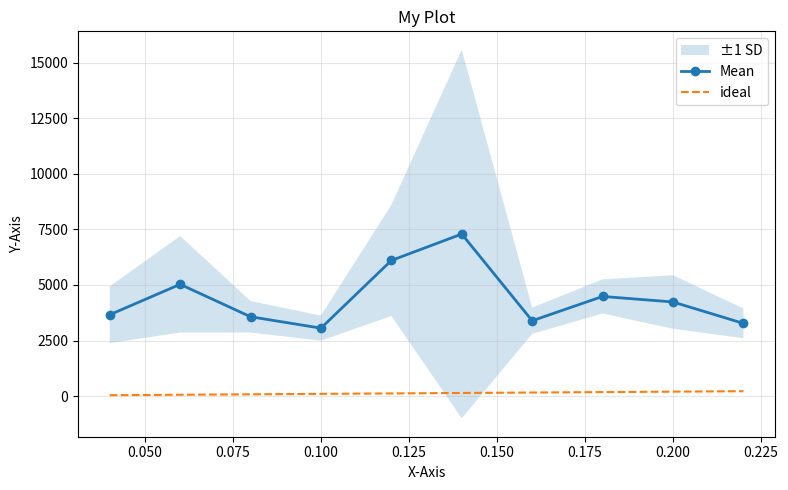

Reproduce this figure in Python.
import matplotlib.pyplot as plt
import numpy as np
from pathlib import Path

def plot_probabilities(probabilities: np.ndarray, x_labels: np.ndarray, xlabel: str = "matching k-mers",
                           ylabel: str = "Probability", title: str = "Probability matching k-mers"):
    """
    Plots a bar chart for a given array of probabilities with custom x-axis labels.

    Parameters:
    - probabilities: np.ndarray of values between 0 and 1
    - x_labels: np.ndarray or list, labels for each bar
    - xlabel: str, label for the x-axis
    - ylabel: str, label for the y-axis
    - title: str, title for the plot
    """

    # Create a figure
    plt.figure(figsize=(8, 5))

    # Plot bar chart
    plt.bar(x_labels, probabilities, color='skyblue', edgecolor='black')

    # Labels and title
    plt.xlabel(xlabel)
    plt.ylabel(ylabel)
    plt.title(title)
    plt.ylim(0, 1)  # since we are plotting probabilities
    plt.grid(axis='y')
    #plt.grid(axis='x')

    # Show the plot
    #plt.show()

def plot_contour_shared_vs_matched(shared_counts, true_matches, probabilities,
                                   xlabel='Number of Shared Elements',
                                   ylabel='Number of True Matches',
                                   title='Match Probability Contour Diagram'):
    """
    Plots a contour diagram for match probabilities.

    Parameters:
    - shared_counts: 2D numpy array (x-values)
    - true_matches: 2D numpy array (y-values)
    - probabilities: 2D numpy array (z-values for contour)
    - xlabel: label for the x-axis
    - ylabel: label for the y-axis
    - title: plot title
    """
    plt.figure(figsize=(8, 6))
    levels = np.linspace(0, 0.25, 100)
    contour = plt.contourf(shared_counts, true_matches, probabilities, levels=levels, cmap='YlGnBu', extend='max')
    cbar = plt.colorbar(contour)
    cbar.set_label('Match Probability')

    plt.xlabel(xlabel)
    plt.ylabel(ylabel)
    plt.title(title)
    plt.grid(True)
    plt.tight_layout()
    #plt.show()

def plot_runtime_vs_references(references, runtimes, save_path = None):
    """
    Erstellt ein Diagramm zur Darstellung der Laufzeit in Abhängigkeit der Referenzanzahl
    und fügt eine Regressionslinie hinzu.

    :param references: Liste mit Referenzanzahlen (x-Achse)
    :param runtimes: Liste mit Laufzeiten (y-Achse)
    """

    # Überprüfen, ob die Länge der Listen übereinstimmt
    if len(references) != len(runtimes):
        raise ValueError("Die Länge der Referenzanzahlen und Laufzeiten muss gleich sein.")

    # Regressionsberechnung
    coeffs = np.polyfit(references, runtimes, deg=1)
    poly = np.poly1d(coeffs)

    # Erzeugen von x-Werten für die Regressionslinie
    x_line = np.linspace(min(references), max(references), 100)
    y_line = poly(x_line)

    # Plot
    plt.figure(figsize=(8, 5))
    plt.scatter(references, runtimes, color='blue', label='Datapoints')
    plt.plot(x_line, y_line, color='red', linestyle='--', label='Regression line')
    plt.xlabel('Number of References')
    plt.ylabel('Create Look Up (s)')
    plt.title('Create Look Up (s) vs. Number of References')
    plt.legend()
    plt.grid(True)
    plt.tight_layout()

    if save_path:
        plt.savefig(save_path, dpi=300)
        print(f"Plot saved to: {save_path}")
    else:
        plt.show()


def plot_runtime_vs_references_fixed_queries(references, runtimes, save_path=None):
    """
    Plots runtime as a function of the number of references, assuming a fixed number of queries (e.g., 50).

    :param references: List of reference counts (x-axis)
    :param runtimes: List of runtimes (y-axis)
    :param save_path: Optional path to save the plot (e.g., 'runtime_plot.png')
    """

    if len(references) != len(runtimes):
        raise ValueError("Length of reference list must match length of runtime list.")

    # Linear regression
    coeffs = np.polyfit(references, runtimes, 1)
    poly = np.poly1d(coeffs)
    x_line = np.linspace(min(references), max(references), 100)
    y_line = poly(x_line)

    # Plot
    plt.figure(figsize=(8, 5))
    plt.scatter(references, runtimes, color='blue', label='Measured runtime')
    plt.plot(x_line, y_line, color='red', linestyle='--',
             label=f'Regression line: y = {coeffs[0]:.2f}x + {coeffs[1]:.2f}')
    plt.title('Runtime vs. Number of References (Queries = 50)')
    plt.xlabel('Number of References')
    plt.ylabel('Runtime (s)')
    plt.grid(True)
    plt.legend()
    plt.tight_layout()

    if save_path:
        plt.savefig(save_path, dpi=300)
        print(f"Plot saved to: {save_path}")
    else:
        plt.show()

def plot_runtime_vs_queries_fixed_references(queries, runtimes, save_path=None):
    """
    Plots runtime as a function of the number of queries,
    assuming the number of references is fixed (e.g., 1000).

    :param queries: List of query counts (x-axis)
    :param runtimes: List of runtimes (y-axis)
    :param save_path: Optional path to save the plot (e.g., 'runtime_vs_queries.png')
    """

    if len(queries) != len(runtimes):
        raise ValueError("Length of query list must match length of runtime list.")

    # Linear regression
    coeffs = np.polyfit(queries, runtimes, 1)
    poly = np.poly1d(coeffs)
    x_line = np.linspace(min(queries), max(queries), 100)
    y_line = poly(x_line)

    # Plot
    plt.figure(figsize=(8, 5))
    plt.scatter(queries, runtimes, color='blue', label='Measured runtime')
    plt.plot(x_line, y_line, color='red', linestyle='--',
             label=f'Regression line: y = {coeffs[0]:.2f}x + {coeffs[1]:.2f}')
    plt.title('Runtime vs. Number of Queries (References = 1000)')
    plt.xlabel('Number of Queries')
    plt.ylabel('Runtime (s)')
    plt.grid(True)
    plt.legend()
    plt.tight_layout()

    if save_path:
        plt.savefig(save_path, dpi=300)
        print(f"Plot saved to: {save_path}")
    else:
        plt.show()

def plot_runtime_vs_tree_height(tree_heights, runtimes, save_path=None):
    """
    Plots runtime as a function of the tree height,
    assuming the number of references (1000) adn the number of queries (50) is fixed.

    :param tree_heights: List of tree heights (x-axis)
    :param runtimes: List of runtimes (y-axis)
    :param save_path: Optional path to save the plot (e.g., 'runtime_vs_queries.png')
    """

    if len(tree_heights) != len(runtimes):
        raise ValueError("Length of query list must match length of runtime list.")

    # Linear regression
    coeffs = np.polyfit(tree_heights, runtimes, 1)
    poly = np.poly1d(coeffs)
    x_line = np.linspace(min(tree_heights), max(tree_heights), 100)
    y_line = poly(x_line)

    # Plot
    plt.figure(figsize=(8, 5))
    plt.scatter(tree_heights, runtimes, color='blue', label='Measured runtime')
    plt.plot(x_line, y_line, color='red', linestyle='--',
             label=f'Regression line: y = {coeffs[0]:.2f}x + {coeffs[1]:.2f}')
    plt.title('Runtime vs. Tree Height (References = 1000, Queries = 50)')
    plt.xlabel('Tree Height')
    plt.ylabel('Runtime (s)')
    plt.grid(True)
    plt.legend()
    plt.tight_layout()

    if save_path:
        plt.savefig(save_path, dpi=300)
        print(f"Plot saved to: {save_path}")
    else:
        plt.show()

def plot_xy_data(x, y, title="My Plot", xlabel="X-Axis", ylabel="Y-Axis", mode="lines",  # "points", "lines", or "polyfit"
                 save_path=None):
    """
    Plots x and y data with optional styling.

    Parameters:
    - x, y: Arrays or lists of data points
    - title: Plot title
    - xlabel, ylabel: Axis labels
    - mode:
        - 'points' = scatter plot only
        - 'lines' = connects the points with lines
        - 'polyfit' = fits a polynomial curve (degree 1)
    - save_path: If given, saves the figure to this path instead of displaying it
    """

    if len(x) != len(y):
        raise ValueError("x and y must be the same length")

    x = np.array(x)
    y = np.array(y)

    plt.figure(figsize=(8, 5))

    if mode == "points":
        plt.scatter(x, y, color='blue')
    elif mode == "lines":
        plt.plot(x, y, marker='o', color='blue')
    elif mode == "polyfit":
        coeffs = np.polyfit(x, y, deg=1)
        poly = np.poly1d(coeffs)
        x_fit = np.linspace(min(x), max(x), 200)
        y_fit = poly(x_fit)
        plt.scatter(x, y, color='blue', label='Data points')
        plt.plot(x_fit, y_fit, color='red', linestyle='--')
    else:
        raise ValueError("Invalid mode. Choose from: 'points', 'lines', 'polyfit'")

    plt.title(title)
    plt.xlabel(xlabel)
    plt.ylabel(ylabel)
    plt.grid(True)
    plt.legend()
    plt.tight_layout()

    if save_path:
        Path(save_path).parent.mkdir(parents=True, exist_ok=True)
        plt.savefig(save_path, dpi=300)
        print(f"Plot saved to: {save_path}")
    else:
        plt.show()
    plt.close()

def plot_multiple_xy_array(x_data, y_data, title="My Plot", xlabel="X-Axis", ylabel="Y-Axis", mode="lines", save_path=None):
    """
    Plots multiple (x, y) datasets from 2D arrays.

    Parameters:
    - x_data: 2D array-like, shape (n_datasets, n_points)
    - y_data: 2D array-like,shape (n_datasets, n_points)
    - title: Plot title
    - xlabel, ylabel: Axis labels
    - mode: 'points', 'lines', or 'polyfit'
    - save_path: If given, saves the plot instead of showing it
    """

    n_datasets = len(x_data)
    color_cycle = plt.rcParams['axes.prop_cycle'].by_key()['color']

    plt.figure(figsize=(8, 5))

    for i in range(n_datasets):
        x = x_data[i]
        y = y_data[i]
        color = color_cycle[i % len(color_cycle)]

        if len(x) != len(y):
            raise ValueError(f"x and y must have the same length in dataset {i+1}")

        if mode == "points":
            plt.scatter(x, y, color=color)
        elif mode == "lines":
            plt.plot(x, y, marker='o', color=color)
        elif mode == "polyfit":
            coeffs = np.polyfit(x, y, deg=1)
            poly = np.poly1d(coeffs)
            x_fit = np.linspace(min(x), max(x), 200)
            y_fit = poly(x_fit)
            plt.scatter(x, y, color=color, alpha=0.6)
            plt.plot(x_fit, y_fit, linestyle='--', color=color)
        else:
            raise ValueError("Invalid mode. Choose from: 'points', 'lines', 'polyfit'")

    plt.title(title)
    plt.xlabel(xlabel)
    plt.ylabel(ylabel)
    plt.grid(True)
    plt.legend()
    plt.tight_layout()

    if save_path:
        Path(save_path).parent.mkdir(parents=True, exist_ok=True)
        plt.savefig(save_path, dpi=300)
        print(f"Plot saved to: {save_path}")
    else:
        plt.show()
    plt.close()

def plot_mean_with_std_band(
    x_data,
    y_data,
    title="My Plot",
    xlabel="X-Axis",
    ylabel="Y-Axis",
    ref_y_intercept=None,       # float | None
    ref_slope=None,             # float | None
    ref_label="ideal",          # str label for legend
    use_sample_std=True,        # ddof=1 (sample std) instead of ddof=0
    save_path=None
):
    """
    Plots the mean across multiple (x, y) datasets with a shaded ±1 std deviation band.

    Parameters
    ----------
    x_data : array-like, shape (n_datasets, n_points) or (n_points,)
        x values. Can be a shared 1D array or per dataset (2D, must be identical).
    y_data : array-like, shape (n_datasets, n_points)
        y values for each dataset.
    dashed_ref : float | None
        Optional: horizontal dashed reference line (e.g., 1.0).
    use_sample_std : bool
        True -> ddof=1 (sample std), False -> ddof=0 (population std).
    save_path : str | Path | None
        If given, saves the plot to file, otherwise displays it.
    """

    # Convert to NumPy arrays
    y = np.asarray(y_data)
    x = np.asarray(x_data)

    # Handle x values: either 1D (shared) or 2D (identical for all datasets)
    if x.ndim == 1:
        x_ref = x
        if y.shape[-1] != x_ref.shape[0]:
            raise ValueError("x and y must have the same number of points.")
    elif x.ndim == 2:
        # Ensure all x rows are identical
        x_first = x[0]
        if not np.allclose(x, x_first, atol=0, rtol=0):
            raise ValueError("All x arrays must be identical.")
        x_ref = x_first
    else:
        raise ValueError("x_data must be 1D (shared x) or 2D (n_datasets, n_points).")

    if y.ndim != 2:
        raise ValueError("y_data must be 2D: (n_datasets, n_points).")

    if y.shape[1] != x_ref.shape[0]:
        raise ValueError("x and y must have the same number of points per dataset.")

    # Compute mean and standard deviation across datasets
    ddof = 1 if use_sample_std else 0
    y_mean = np.mean(y, axis=0)
    y_std  = np.std(y, axis=0, ddof=ddof)

    # Plot
    plt.figure(figsize=(8, 5))
    # Shaded band for ±1 standard deviation
    plt.fill_between(x_ref, y_mean - y_std, y_mean + y_std, alpha=0.2, label="±1 SD")
    # Mean line
    plt.plot(x_ref, y_mean, marker='o', linewidth=2, label="Mean")

    # Optional dashed reference line: y = m * x + b
    if (ref_y_intercept is not None) and (ref_slope is not None):
        # build a smooth x-grid over current x-range
        x_min, x_max = np.min(x_ref), np.max(x_ref)
        #x_min, x_max = plt.gca().get_xlim()
        x_line = np.linspace(x_min, x_max, 200)
        y_line = ref_slope * x_line + ref_y_intercept
        plt.plot(x_line, y_line, label=ref_label, linewidth=1.5, linestyle="--")
        #plt.axline((0, ref_y_intercept), slope=ref_slope, label=ref_label, linewidth=1.5, linestyle="--")

    plt.title(title)
    plt.xlabel(xlabel)
    plt.ylabel(ylabel)
    plt.grid(True, alpha=0.3)
    plt.legend()
    plt.tight_layout()

    if save_path:
        save_path = Path(save_path)
        save_path.parent.mkdir(parents=True, exist_ok=True)
        plt.savefig(save_path, dpi=300)
        print(f"Plot saved to: {save_path}")
    else:
        plt.show()

    plt.close()

if __name__ == "__main__":
    x_data = [[0.04, 0.06, 0.08, 0.1, 0.12, 0.14, 0.16, 0.18, 0.2, 0.22],
              [0.04, 0.06, 0.08, 0.1, 0.12, 0.14, 0.16, 0.18, 0.2, 0.22],
              [0.04, 0.06, 0.08, 0.1, 0.12, 0.14, 0.16, 0.18, 0.2, 0.22],
              [0.04, 0.06, 0.08, 0.1, 0.12, 0.14, 0.16, 0.18, 0.2, 0.22],
              [0.04, 0.06, 0.08, 0.1, 0.12, 0.14, 0.16, 0.18, 0.2, 0.22]]
    y_data = [
        [2688.8539166250002, 4094.335515292, 3745.266366334, 2944.983916916999, 3508.0587890000006, 3746.8269063340013,
         3004.7424787089985, 3428.402953375, 4675.311673624998, 3530.522442290996],
        [3573.1002347500003, 4556.950297250001, 3319.9995624169987, 2975.3156988329993, 9753.738445792,
         22096.401757666998, 4376.646825000003, 4042.7587859999985, 4045.274622750003, 2559.508381917003],
        [2950.644497584, 5354.978489249999, 4685.975270792, 2678.016649416999, 5768.782542792002, 3679.9870832919987,
         2958.0853260839976, 4530.204249583003, 3201.6168309579953, 3804.681532415998],
        [3217.093067625, 8486.419032125, 3296.3088194580014, 2652.013246042001, 7233.894556040999, 4043.3927685419985,
         3119.8281305419987, 5127.230851166001, 3173.8501854169954, 3911.5875649160007],
        [5867.4894365, 2646.791423375, 2798.233308375, 4031.2248027080004, 4240.501207249999, 2882.176224249997,
         3486.8702652499996, 5282.552250416, 6069.935950666, 2546.251856584]]

    plot_mean_with_std_band(x_data, y_data, ref_slope=1000, ref_y_intercept=0)
